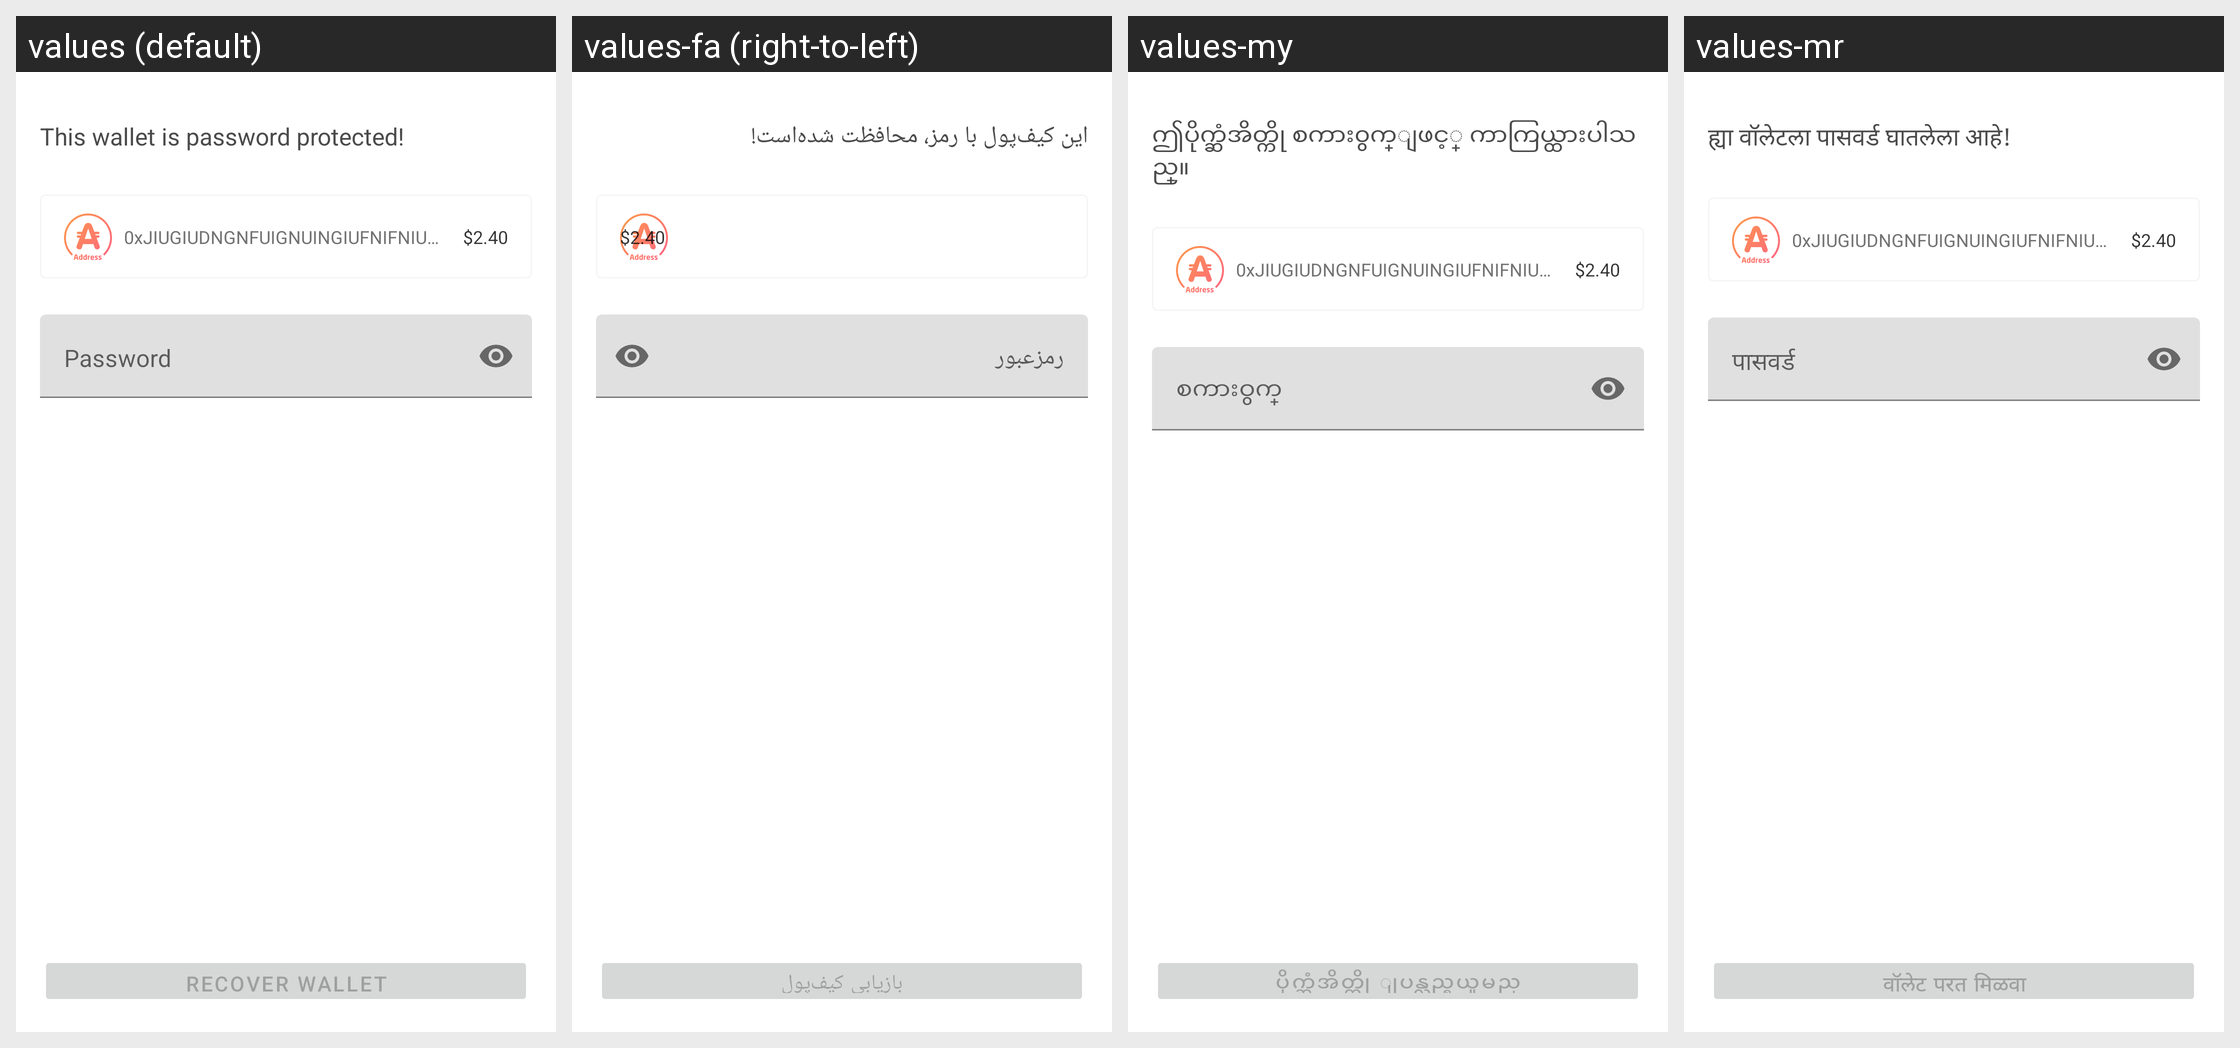

For this localized Android screen grid, give each drawn string resource with its value in every locale shown.
Android screen res/layout/restore_wallet_password_layout.xml rendered under 4 locales, left to right: values (default), values-fa (right-to-left), values-my, values-mr. Device: Nexus 5 (rendered at 1080×1920; each locale shown at half size, 540×960, under a caption strip naming it); theme MaterialAppTheme.
Other locales in the repository, not shown: values-ar, values-ar-rSA, values-bg, values-bg-rBG, values-bn, values-bn-rBD, values-de, values-de-rDE, values-el, values-el-rGR, values-es, values-es-rES, values-fa-rIR, values-fil, values-fil-rPH, values-fr, values-fr-rFR, values-hi, values-hi-rIN, values-hr-rHR, values-hu, values-hu-rHU, values-in, values-in-rID, values-it, values-it-rIT, values-ja, values-ja-rJP, values-ko, values-ko-rKR, values-mr-rIN, values-ms, values-ms-rMY, values-my-rMM, values-nl, values-nl-rNL, values-pa, values-pa-rIN, values-pl, values-pl-rPL, values-pt, values-pt-rBR, values-pt-rPT, values-ro, values-ro-rRO, values-ru, values-ru-rRU, values-sr, values-sr-rCS, values-th, values-th-rTH, values-tr, values-tr-rTR, values-uk, values-vi, values-vi-rVN, values-zh-rCN, values-zh-rHK, values-zh-rMO, values-zh-rTW.
Strings drawn on this screen, with the default value and each locale's value (text and hints the layout hard-codes, and strings that could not be matched under every locale, appear in the picture but are not listed):

import_wallet_password_body
  values: This wallet is password protected!
  values-fa: این کیف‌پول با رمز، محافظت شده‌است!
  values-my: ဤပိုက္ဆံအိတ္ကို စကား၀ွက္ျဖင့္ ကာကြယ္ထားပါသည္။
  values-mr: ह्या वॉलेटला पासवर्ड घातलेला आहे!

prompt_password
  values: Password
  values-fa: رمزعبور
  values-my: စကားဝွက္
  values-mr: पासवर्ड

import_wallet_button
  values: Recover wallet
  values-fa: بازیابی کیف‌پول
  values-my: ပိုက္ဆံအိတ္ကို ျပန္လည္ရယူမည္
  values-mr: वॉलेट परत मिळवा
